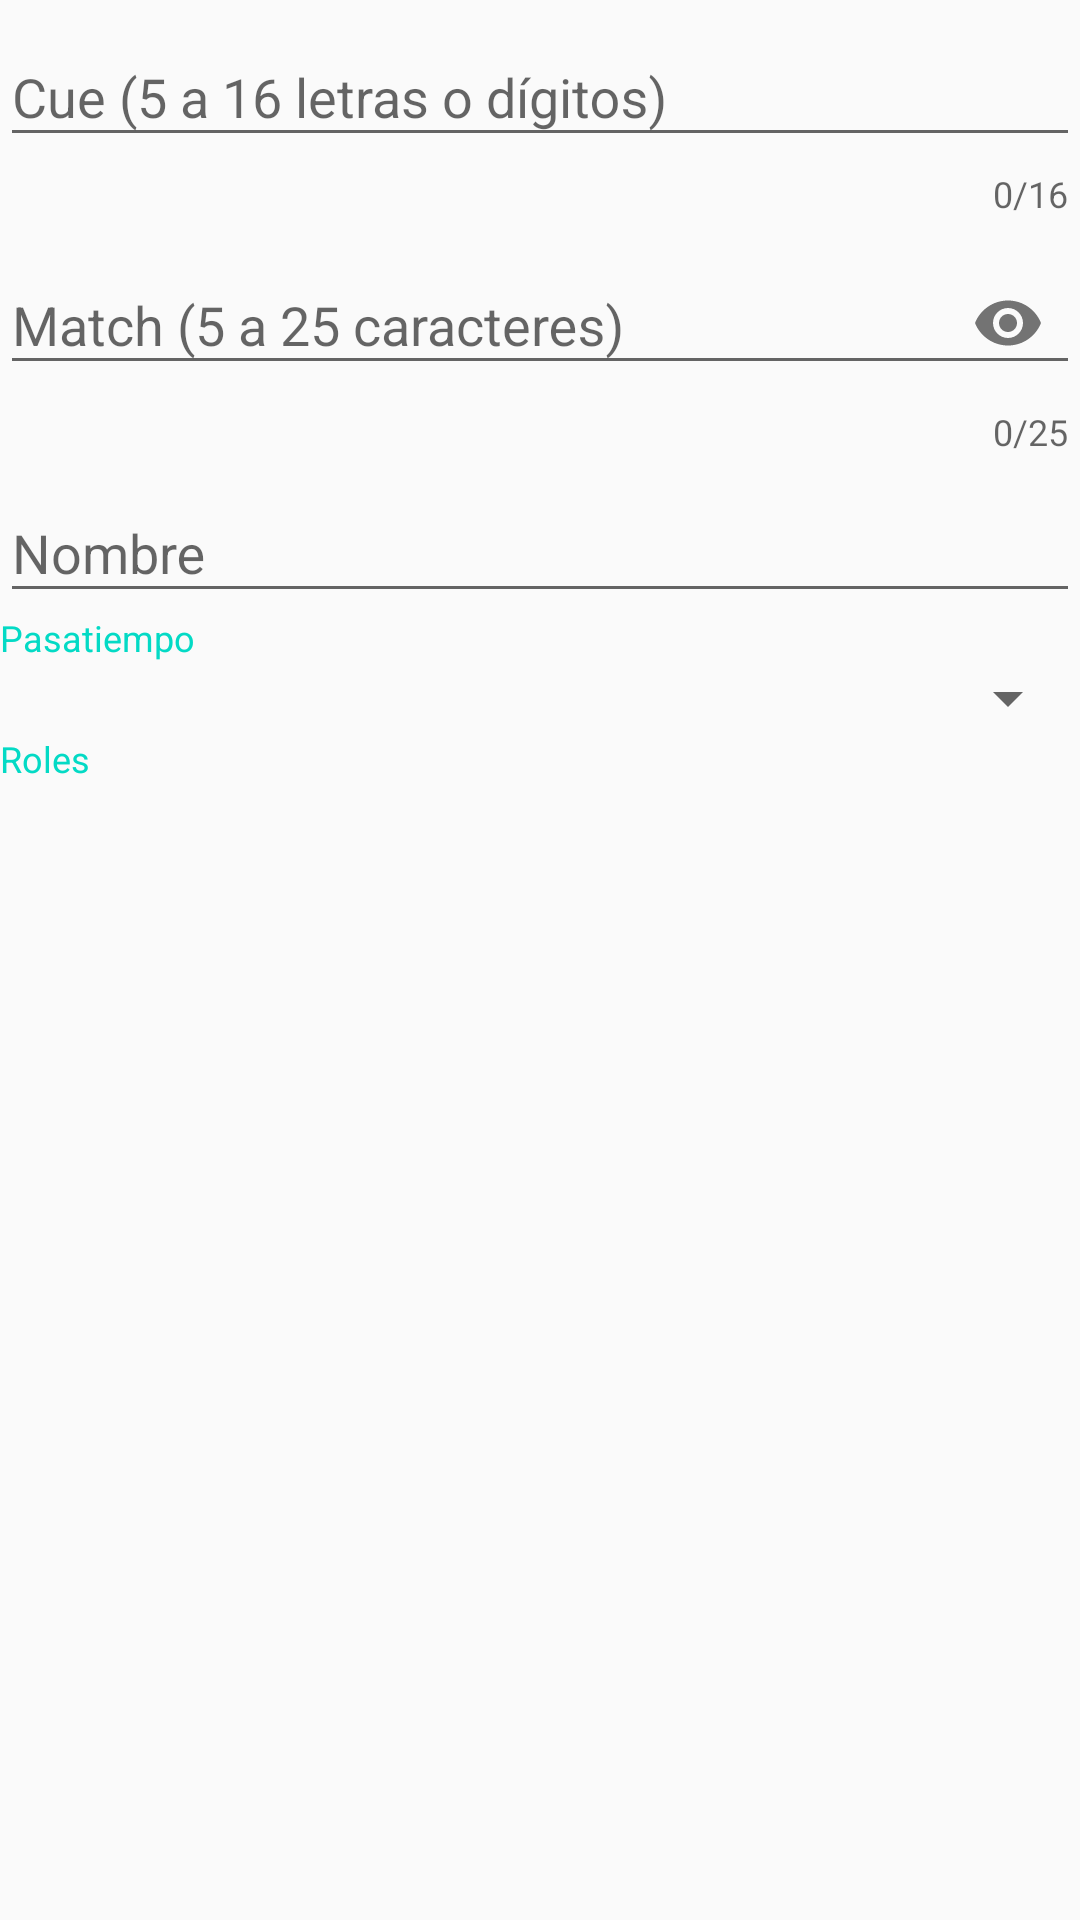

Here is an Android app screen rendered from its layout file. Give the layout XML and the strings, colors and styles it references.
<!-- AndroidManifest.xml: application theme AppTheme -->
<!-- res/layout/form_usuario_nuevo.xml -->
<?xml version="1.0" encoding="utf-8"?>
<android.support.design.widget.CoordinatorLayout xmlns:android="http://schemas.android.com/apk/res/android" 
  xmlns:app="http://schemas.android.com/apk/res-auto" 
  style="@style/body" 
  android:id="@+id/coordinator" 
  android:tag="coordinator">
  <android.support.v4.widget.NestedScrollView android:id="@+id/nestedScrollView" 
    style="@style/scroll_responsivo">
    <android.support.v7.widget.LinearLayoutCompat android:id="@+id/linearLayout" 
      android:layout_width="match_parent" 
      android:layout_height="wrap_content" 
      android:orientation="vertical">
      <ImageView android:id="@+id/avatar" 
        android:layout_width="match_parent" 
        android:layout_height="@dimen/alto_imagen" 
        android:contentDescription="@string/imagen" 
        android:scaleType="centerCrop"/>
      <android.support.design.widget.TextInputLayout android:id="@+id/campoCue" 
        android:layout_width="match_parent" 
        android:layout_height="wrap_content" 
        app:counterEnabled="true" 
        app:counterMaxLength="16">
        <android.support.design.widget.TextInputEditText android:id="@+id/cue" 
          android:layout_width="match_parent" 
          android:layout_height="wrap_content" 
          android:hint="@string/cue_descripcion" 
          android:inputType="text" 
          android:maxLength="16"/>
      </android.support.design.widget.TextInputLayout>
      <include layout="@layout/campos_usuario" 
        android:id="@+id/campos"/>
    </android.support.v7.widget.LinearLayoutCompat>
  </android.support.v4.widget.NestedScrollView>
</android.support.design.widget.CoordinatorLayout>
<!-- res/layout/campos_usuario.xml (included above) -->
<?xml version="1.0" encoding="utf-8"?>
<android.support.v7.widget.LinearLayoutCompat
  xmlns:android="http://schemas.android.com/apk/res/android" 
  xmlns:app="http://schemas.android.com/apk/res-auto" 
  android:id="@+id/linearLayout" 
  android:layout_width="match_parent" 
  android:layout_height="wrap_content" 
  android:orientation="vertical">
  <android.support.design.widget.TextInputLayout
    android:id="@+id/campoMatch"
    android:layout_width="match_parent" 
    android:layout_height="wrap_content" 
    app:counterEnabled="true" 
    app:counterMaxLength="25" 
    app:passwordToggleEnabled="true">
    <android.support.design.widget.TextInputEditText
      android:id="@+id/match" 
      android:layout_width="match_parent" 
      android:layout_height="wrap_content" 
      android:hint="@string/match_descripcion" 
      android:inputType="textPassword" 
      android:maxLength="25"/>
  </android.support.design.widget.TextInputLayout>
  <android.support.design.widget.TextInputLayout android:id="@+id/campoNombre" 
    android:layout_width="match_parent" 
    android:layout_height="wrap_content">
    <android.support.design.widget.TextInputEditText android:id="@+id/nombre" 
      android:layout_width="match_parent" 
      android:layout_height="wrap_content" 
      android:hint="@string/nombre" 
      android:inputType="textPersonName|textCapWords"/>
  </android.support.design.widget.TextInputLayout>
  <TextView style="@style/etiqueta" 
    android:text="@string/pasatiempo" />
  <Spinner android:id="@+id/pasatiempo" 
    android:layout_width="match_parent" 
    android:layout_height="wrap_content"/>
  <TextView style="@style/etiqueta" 
    android:text="@string/roles" />
  <ListView android:id="@+id/roles" 
    android:layout_width="match_parent" 
    android:layout_height="wrap_content"/>
</android.support.v7.widget.LinearLayoutCompat>
<!-- resources referenced by this layout -->
<resources>
  <string name="cue_descripcion">Cue (5 a 16 letras o dígitos)</string>
  <string name="imagen">Imagen</string>
  <string name="match_descripcion">Match (5 a 25 caracteres)</string>
  <string name="nombre">Nombre</string>
  <string name="pasatiempo">Pasatiempo</string>
  <string name="roles">Roles</string>
  <style name="body">
      <item name="android:layout_width">match_parent</item>
      <item name="android:layout_height">match_parent</item>
    </style>
  <style name="etiqueta">
      <item name="android:layout_width">wrap_content</item>
      <item name="android:layout_height">wrap_content</item>
      <item name="android:textAppearance">
        @style/TextAppearance.AppCompat.Caption
      </item>
      <item name="android:textColor">?attr/colorAccent</item>
    </style>
  <style name="scroll_responsivo">
      <item name="android:layout_width">match_parent</item>
      <item name="android:layout_height">match_parent</item>
    </style>
  <style name="AppTheme" parent="Theme.AppCompat.Light.DarkActionBar">
      <item name="colorPrimary">@color/colorPrimary</item>
      <item name="colorPrimaryDark">@color/colorPrimaryDark</item>
      <item name="colorAccent">@color/colorAccent</item>
    </style>
  <!-- not gathered from this repository: default colours our renderer supplied (Android Studio template values) -->
  <color name="colorPrimary">#FF6200EE</color>
  <color name="colorPrimaryDark">#FF3700B3</color>
  <color name="colorAccent">#FF03DAC5</color>
</resources>
